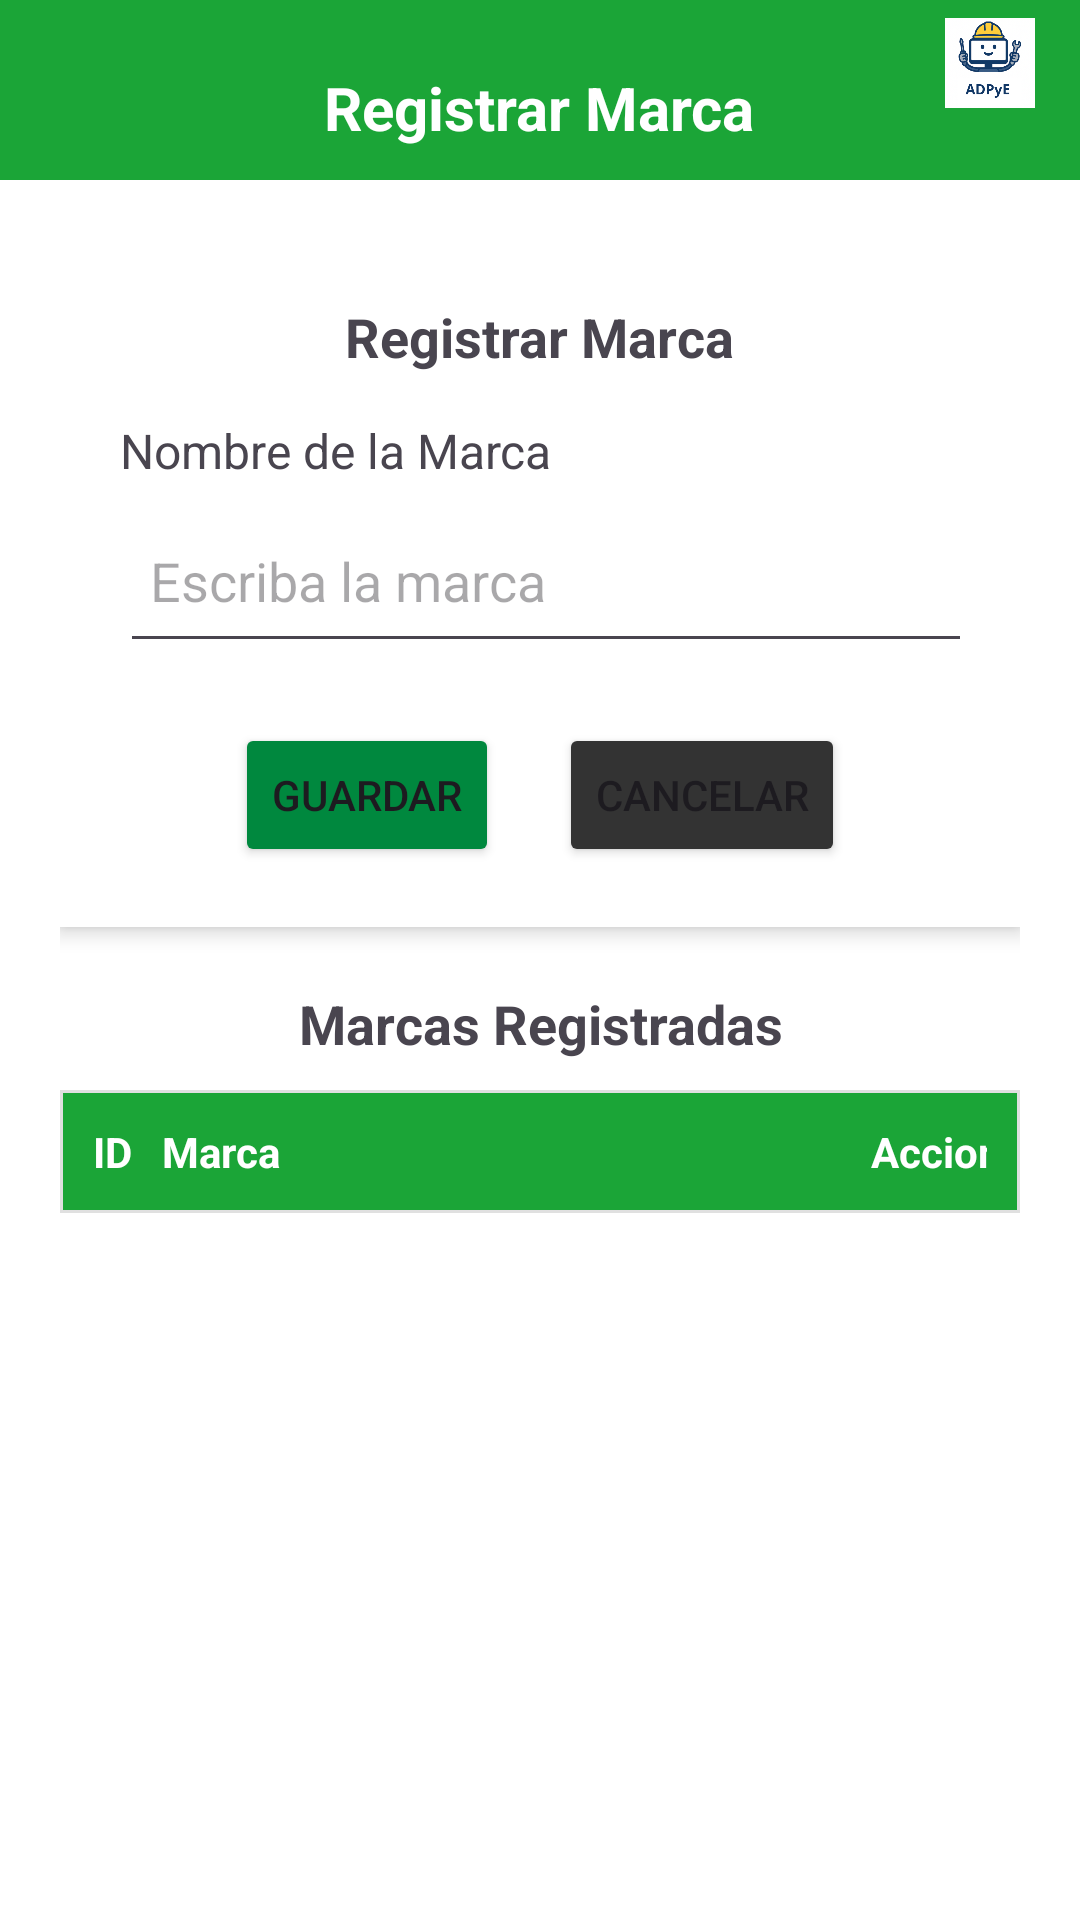

Layout XML and referenced resources for this Android screen:
<!-- AndroidManifest.xml: application theme Theme.MyProyectoMVP -->
<!-- res/layout/marcas_activity.xml -->
<?xml version="1.0" encoding="utf-8"?>
<androidx.drawerlayout.widget.DrawerLayout
    xmlns:android="http://schemas.android.com/apk/res/android"
    xmlns:app="http://schemas.android.com/apk/res-auto"
    android:id="@+id/drawerLayout"
    android:layout_width="match_parent"
    android:layout_height="match_parent"
    android:background="#FFFFFF">

    
    <LinearLayout
        android:orientation="vertical"
        android:layout_width="match_parent"
        android:layout_height="match_parent">

        
        <RelativeLayout
            android:layout_width="match_parent"
            android:layout_height="60dp"
            android:background="#1BA537"
            android:gravity="center_vertical"
            android:paddingHorizontal="15dp">

            


            <ImageButton
                android:id="@+id/btnRegresar"
                android:layout_width="48dp"
                android:layout_height="48dp"
                android:padding="10dp"
                android:background="@android:color/transparent"
                android:src="@drawable/regresar"
                android:contentDescription="Regresar"
                app:tint="@android:color/white" />

            <TextView
                android:id="@+id/txtTitulo"
                android:layout_width="wrap_content"
                android:layout_height="wrap_content"
                android:layout_centerInParent="true"
                android:text="Registrar Marca"
                android:textColor="@android:color/white"
                android:textSize="20sp"
                android:textStyle="bold" />

            <ImageView
                android:id="@+id/btnClose"
                android:layout_width="30dp"
                android:layout_height="30dp"
                android:layout_alignParentEnd="true"
                android:src="@drawable/login" />
        </RelativeLayout>

        
        <ScrollView
            android:layout_width="match_parent"
            android:layout_height="match_parent">

            <LinearLayout
                android:orientation="vertical"
                android:padding="20dp"
                android:layout_width="match_parent"
                android:layout_height="wrap_content">

                
                <LinearLayout
                    android:orientation="vertical"
                    android:padding="20dp"
                    android:background="@android:color/white"
                    android:elevation="4dp"
                    android:layout_width="match_parent"
                    android:layout_height="wrap_content"
                    android:layout_marginBottom="20dp">

                    <TextView
                        android:text="Registrar Marca"
                        android:textStyle="bold"
                        android:textSize="18sp"
                        android:layout_marginBottom="15dp"
                        android:layout_gravity="center"
                        android:layout_width="wrap_content"
                        android:layout_height="wrap_content" />

                    <TextView
                        android:text="Nombre de la Marca"
                        android:textSize="16sp"
                        android:layout_marginBottom="5dp"
                        android:layout_width="match_parent"
                        android:layout_height="wrap_content" />

                    <EditText
                        android:id="@+id/edtMarca"
                        android:layout_width="337dp"
                        android:layout_height="55dp"
                        android:hint="Escriba la marca"
                        android:inputType="textCapWords"
                        android:padding="10dp" />

                    <LinearLayout
                        android:orientation="horizontal"
                        android:gravity="center"
                        android:layout_marginTop="20dp"
                        android:layout_width="match_parent"
                        android:layout_height="wrap_content">

                        <Button
                            android:id="@+id/btnGuardar"
                            android:text="Guardar"
                            android:layout_marginEnd="20dp"
                            android:backgroundTint="#00883E"
                            android:layout_width="wrap_content"
                            android:layout_height="wrap_content" />

                        <Button
                            android:id="@+id/btnCancelar"
                            android:text="Cancelar"
                            android:backgroundTint="#333"
                            android:layout_width="wrap_content"
                            android:layout_height="wrap_content" />
                    </LinearLayout>
                </LinearLayout>

                <TextView
                    android:text="Marcas Registradas"
                    android:textSize="18sp"
                    android:textStyle="bold"
                    android:gravity="center"
                    android:layout_marginBottom="10dp"
                    android:layout_width="match_parent"
                    android:layout_height="wrap_content" />


                <TableLayout
                    android:id="@+id/tblMarcas"
                    android:layout_width="match_parent"
                    android:layout_height="wrap_content"
                    android:stretchColumns="1"
                    android:background="#E0E0E0"
                    android:padding="1dp">

                    
                    <TableRow
                        android:background="#1BA537"
                        android:padding="10dp">

                        <TextView
                            android:text="ID"
                            android:textStyle="bold"
                            android:textColor="#FFFFFF"
                            android:gravity="center"/>

                        <TextView
                            android:text="Marca"
                            android:textStyle="bold"
                            android:textColor="#FFFFFF"
                            android:paddingStart="10dp"/>

                        <TextView
                            android:text="Acciones"
                            android:textStyle="bold"
                            android:textColor="#FFFFFF"
                            android:gravity="center"/>
                    </TableRow>

                    
                    

                </TableLayout>

            </LinearLayout>
        </ScrollView>
    </LinearLayout>

    


</androidx.drawerlayout.widget.DrawerLayout>
<!-- resources referenced by this layout -->
<resources>
  <!-- drawable login: png bitmap (drawable, 114171 bytes) -->
  <style name="Theme.MyProyectoMVP" parent="Base.Theme.MyProyectoMVP" />
  <style name="Base.Theme.MyProyectoMVP" parent="Theme.Material3.DayNight.NoActionBar">
          
          
      </style>
</resources>
